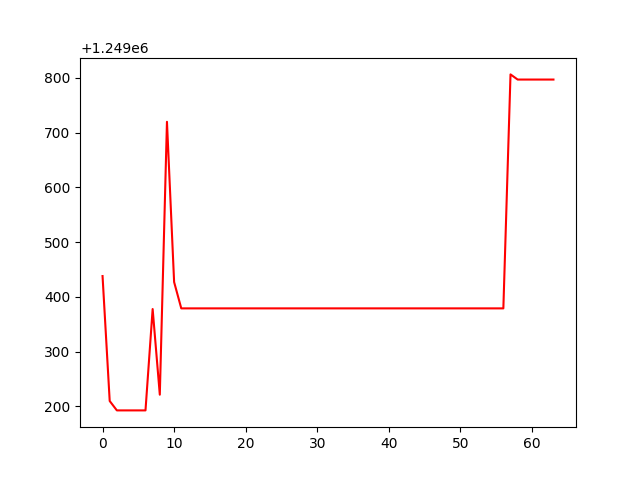

The data file committed next to this chart (first rows):
, 0
0, 1249438
1, 1249210
2, 1249192
3, 1249192
4, 1249192
5, 1249192
6, 1249192
7, 1249378
8, 1249221
9, 1249720
10, 1249427
11, 1249379
12, 1249379
13, 1249379
14, 1249379
15, 1249379
16, 1249379
17, 1249379
18, 1249379
19, 1249379
20, 1249379
21, 1249379
22, 1249379
23, 1249379
24, 1249379
25, 1249379
26, 1249379
27, 1249379
28, 1249379
29, 1249379
30, 1249379
31, 1249379
32, 1249379
33, 1249379
34, 1249379
35, 1249379
36, 1249379
37, 1249379
38, 1249379
39, 1249379
40, 1249379
41, 1249379
42, 1249379
43, 1249379
44, 1249379
45, 1249379
46, 1249379
47, 1249379
48, 1249379
49, 1249379
50, 1249379
51, 1249379
52, 1249379
53, 1249379
54, 1249379
55, 1249379
56, 1249379
57, 1249806
58, 1249797
59, 1249797
... 4 more rows
